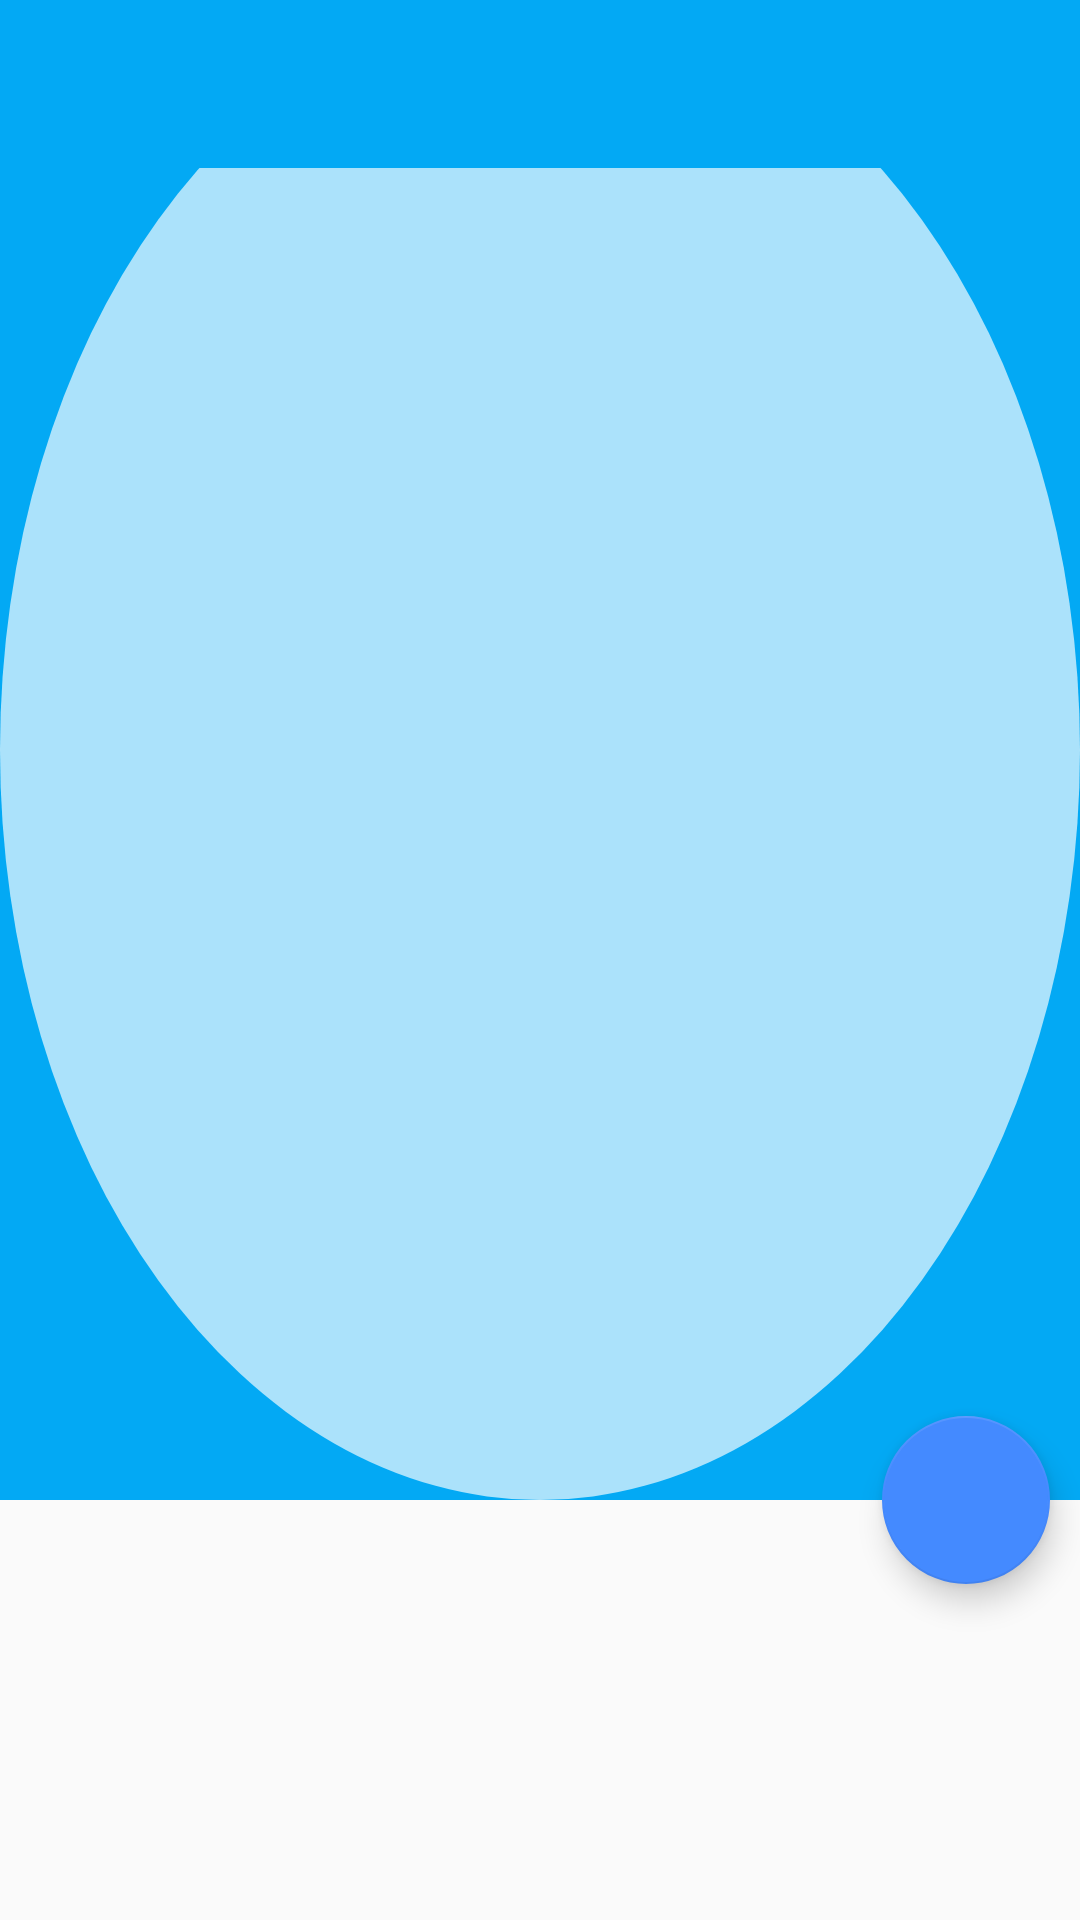

Android layout source for this screen:
<!-- AndroidManifest.xml: application theme AppTheme -->
<!-- res/layout/activity_branches.xml -->
<?xml version="1.0" encoding="utf-8"?>
<android.support.design.widget.CoordinatorLayout xmlns:android="http://schemas.android.com/apk/res/android"
    xmlns:app="http://schemas.android.com/apk/res-auto"
    android:layout_width="match_parent"
    android:layout_height="match_parent"
    android:fitsSystemWindows="true">

    <android.support.design.widget.AppBarLayout
        android:id="@+id/appbar"
        android:layout_width="match_parent"
        android:layout_height="wrap_content"
        android:fitsSystemWindows="true"
        android:theme="@style/ThemeOverlay.AppCompat.Dark.ActionBar">

        <android.support.design.widget.CollapsingToolbarLayout
            android:id="@+id/collapsing_toolbar"
            android:layout_width="match_parent"
            android:layout_height="match_parent"
            android:fitsSystemWindows="true"
            app:contentScrim="@color/colorPrimary"
            app:expandedTitleMarginEnd="64dp"
            app:expandedTitleMarginStart="48dp"
            app:layout_scrollFlags="scroll|exitUntilCollapsed">

            <ImageView
                android:id="@+id/backdrop"
                android:layout_width="match_parent"
                android:layout_height="500dp"
                android:background="@drawable/circularframe"
                android:fitsSystemWindows="true"
                android:scaleType="centerCrop"
                app:layout_collapseMode="parallax" />

            <android.support.v7.widget.Toolbar
                android:id="@+id/toolbar"
                android:layout_width="match_parent"
                android:layout_height="?attr/actionBarSize"
                android:background="?attr/colorPrimary"
                app:layout_collapseMode="pin"
                app:popupTheme="@style/ThemeOverlay.AppCompat.Light" />

        </android.support.design.widget.CollapsingToolbarLayout>

    </android.support.design.widget.AppBarLayout>

    <android.support.v7.widget.RecyclerView
        android:id="@+id/recyclerView"
        android:layout_width="match_parent"
        android:layout_height="match_parent"
        app:layout_behavior="@string/appbar_scrolling_view_behavior" />

    <android.support.design.widget.FloatingActionButton
        android:layout_width="wrap_content"
        android:layout_height="wrap_content"
        android:layout_margin="10dp"
        android:clickable="true"
        android:src="@drawable/ic_launcher"
        app:layout_anchor="@id/appbar"
        app:layout_anchorGravity="bottom|right|end" />

</android.support.design.widget.CoordinatorLayout>
<!-- resources referenced by this layout -->
<resources>
  <color name="colorPrimary">#03A9F4</color>
  <!-- drawable circularframe (drawable) -->
  <?xml version="1.0" encoding="utf-8"?>
  <shape xmlns:android="http://schemas.android.com/apk/res/android"
      android:shape="oval">
  
      <solid android:color="#AAFFFFFF" />
  
      <size
          android:width="250dp"
          android:height="250dp" />
  </shape>
  <style name="AppTheme" parent="Base.AppTheme" />
  <style name="Base.AppTheme" parent="Theme.AppCompat.Light.NoActionBar">
          
          <item name="colorPrimary">@color/colorPrimary</item>
          <item name="colorPrimaryDark">@color/colorPrimaryDark</item>
          <item name="colorAccent">@color/colorAccent</item>
      </style>
  <color name="colorPrimaryDark">#0288D1</color>
  <color name="colorAccent">#448AFF</color>
</resources>
